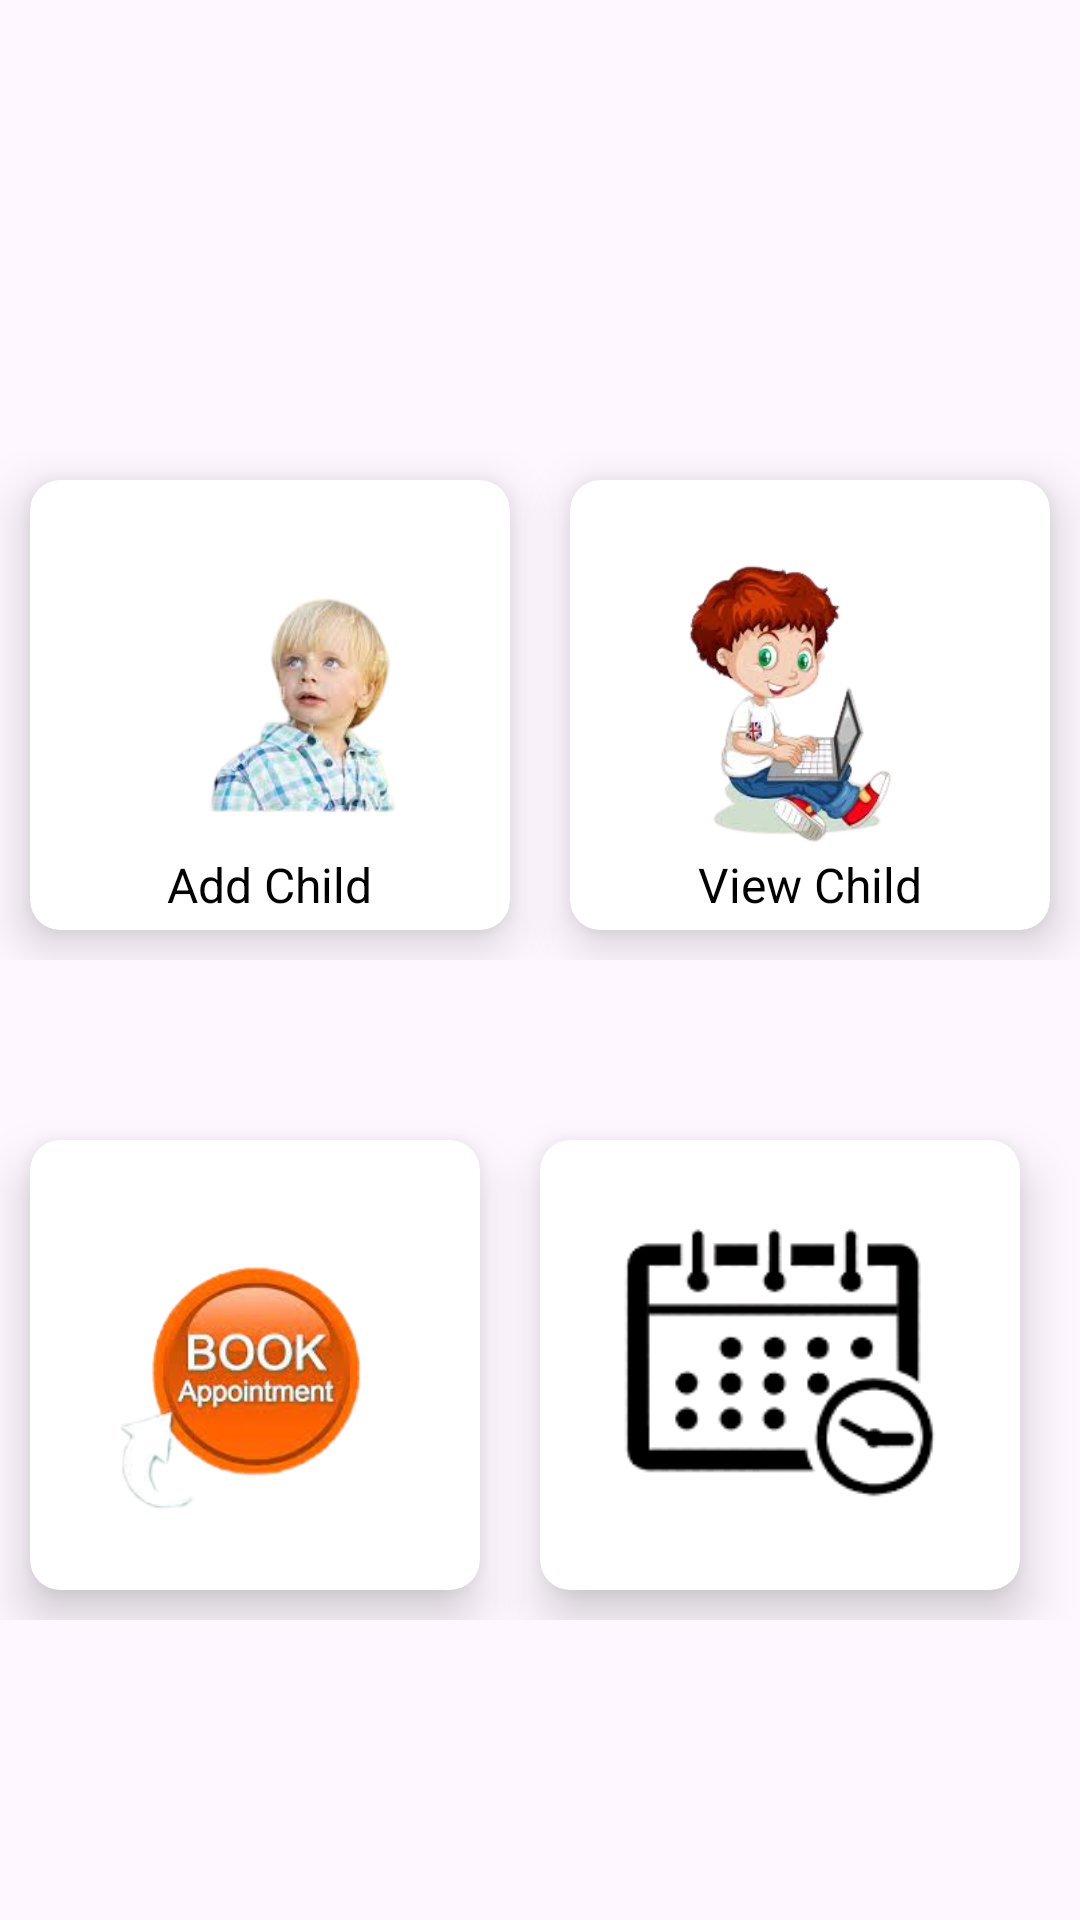

This screen was rendered from an Android layout file. Write that file and the resources it references.
<!-- AndroidManifest.xml: application theme Theme.TheLastOne -->
<!-- res/layout/activity_parent_dash_board.xml -->
<?xml version="1.0" encoding="utf-8"?>
<LinearLayout xmlns:android="http://schemas.android.com/apk/res/android"
    xmlns:tools="http://schemas.android.com/tools"
    android:layout_width="match_parent"
    android:layout_height="match_parent"
    xmlns:app="http://schemas.android.com/apk/res-auto"
    android:orientation="vertical"
    tools:context=".UserUI.ParentDashBoard">


    <LinearLayout
        android:layout_width="match_parent"
        android:layout_height="wrap_content"
        android:layout_marginTop="150dp"
        android:orientation="horizontal">

    <androidx.cardview.widget.CardView
        android:layout_width="160dp"
        android:layout_height="150dp"
        android:layout_margin="10dp"
        android:layout_gravity="center"
        app:cardElevation="10dp"
        android:id="@+id/AddChilds"
        app:cardCornerRadius="10dp">

        <ImageView
            android:layout_width="120dp"
            android:layout_height="100dp"
            android:layout_gravity="center"
            android:src="@drawable/addchild"
            />
        <TextView
            android:layout_width="wrap_content"
            android:layout_height="wrap_content"
            android:textSize="16sp"
            android:text="Add Child"
            android:textColor="@color/black"
            android:layout_gravity="center"
            android:layout_marginTop="60dp"
            tools:ignore="HardcodedText" />


    </androidx.cardview.widget.CardView>

    <androidx.cardview.widget.CardView
        android:layout_width="160dp"
        android:layout_height="150dp"
        android:layout_margin="10dp"
        android:layout_gravity="center"
        app:cardElevation="10dp"
        android:id="@+id/viewChilds"
        app:cardCornerRadius="10dp">

        <ImageView
            android:layout_width="120dp"
            android:layout_height="100dp"
            android:layout_gravity="center"
            android:src="@drawable/viewchild"
            />
        <TextView
            android:layout_width="wrap_content"
            android:layout_height="wrap_content"
            android:textSize="16sp"
            android:text="View Child"
            android:textColor="@color/black"
            android:layout_gravity="center"
            android:layout_marginTop="60dp"
            tools:ignore="HardcodedText" />


    </androidx.cardview.widget.CardView>

    </LinearLayout>

    <LinearLayout
        android:layout_width="match_parent"
        android:layout_height="wrap_content"
        android:layout_marginTop="50dp"
        android:orientation="horizontal">

    <androidx.cardview.widget.CardView
        android:layout_width="150dp"
        android:layout_height="150dp"
        android:layout_margin="10dp"
        android:layout_gravity="center"
        app:cardElevation="10dp"
        android:id="@+id/childrenBP"
        app:cardCornerRadius="10dp">

        <ImageView
            android:layout_width="match_parent"
            android:layout_height="match_parent"
            android:layout_gravity="center"
            android:src="@drawable/bookappointment"
            />












    </androidx.cardview.widget.CardView>

    <androidx.cardview.widget.CardView
        android:layout_width="160dp"
        android:layout_height="150dp"
        android:layout_margin="10dp"
        android:layout_gravity="center"
        app:cardElevation="10dp"
        android:id="@+id/viewAppointmentforChild"
        app:cardCornerRadius="10dp">

        <ImageView
            android:layout_width="120dp"
            android:layout_height="100dp"
            android:layout_gravity="center"
            android:src="@drawable/viewappointment"
            />












    </androidx.cardview.widget.CardView>
    </LinearLayout>

</LinearLayout>
<!-- resources referenced by this layout -->
<resources>
  <color name="black">#FF000000</color>
  <!-- drawable addchild: png bitmap (drawable, 40974 bytes) -->
  <!-- drawable bookappointment: png bitmap (drawable, 42187 bytes) -->
  <!-- drawable viewappointment: png bitmap (drawable, 6559 bytes) -->
  <!-- drawable viewchild: png bitmap (drawable, 53264 bytes) -->
  <style name="Theme.TheLastOne" parent="Base.Theme.TheLastOne" />
  <style name="Base.Theme.TheLastOne" parent="Theme.Material3.DayNight.NoActionBar">
          
  
  
  
  
  
  
      </style>
</resources>
